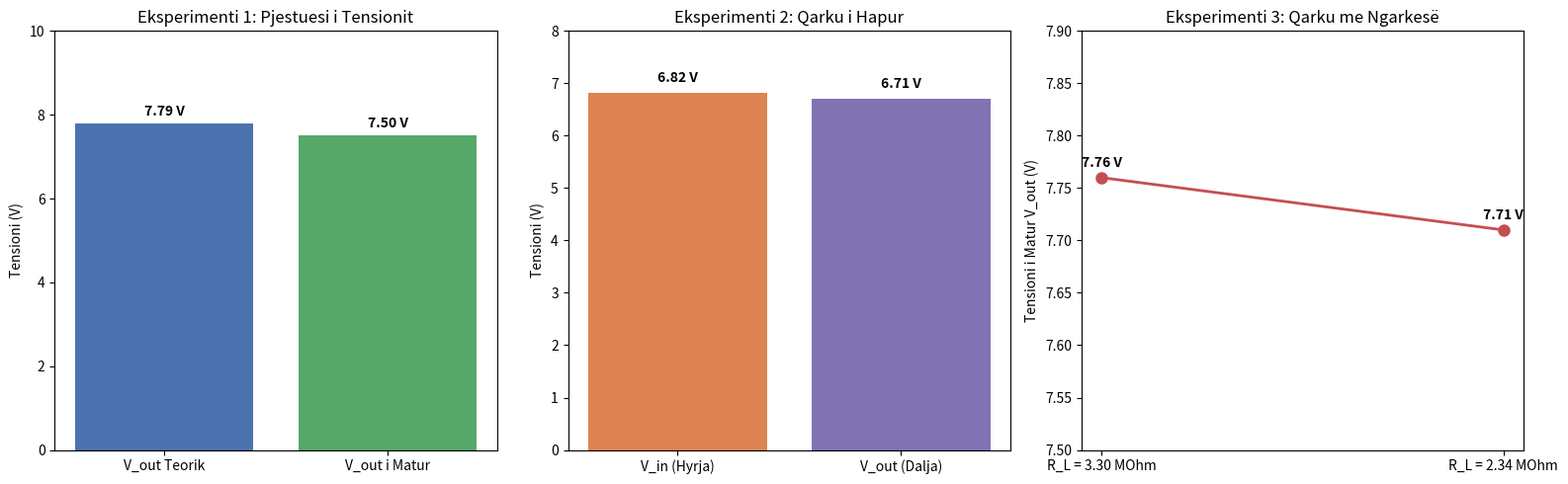

Recreate this plot in Python.
import os
import matplotlib.pyplot as plt  # type: ignore[reportMissingModuleSource]

# Sigurohu qe folderi figs ekziston
os.makedirs('figs', exist_ok=True)

# Të dhënat nga skedari i matjeve
# Eksperimenti 1
V_in_exp1 = 15.35
V_out_exp1 = 7.50
V_out_teorik = V_in_exp1 * (7.78 / (7.55 + 7.78))

# Eksperimenti 2: Qarku i hapur
V_in_exp2 = 6.82
V_out_exp2 = 6.71

# Eksperimenti 3: Qarku me rezistencë ngarkese
v_matur_ngarkese = [7.76, 7.71]
r_l_labels = ['R_L = 3.30 MOhm', 'R_L = 2.34 MOhm']

# Krijimi i 3 grafikëve krah për krah
fig, (ax1, ax2, ax3) = plt.subplots(1, 3, figsize=(16, 5))

# 1. Grafiku për Eksperimentin 1
kategorite_exp1 = ['V_out Teorik', 'V_out i Matur']
vlerat_exp1 = [V_out_teorik, V_out_exp1]
ax1.bar(kategorite_exp1, vlerat_exp1, color=['#4C72B0', '#55A868'])
ax1.set_ylabel('Tensioni (V)')
ax1.set_title('Eksperimenti 1: Pjestuesi i Tensionit')
ax1.set_ylim(0, 10)
for i, v in enumerate(vlerat_exp1):
    ax1.text(i, v + 0.2, f"{v:.2f} V", ha='center', fontweight='bold')

# 2. Grafiku për Eksperimentin 2 (Qarku i Hapur)
kategorite_exp2 = ['V_in (Hyrja)', 'V_out (Dalja)']
vlerat_exp2 = [V_in_exp2, V_out_exp2]
ax2.bar(kategorite_exp2, vlerat_exp2, color=['#DD8452', '#8172B3'])
ax2.set_ylabel('Tensioni (V)')
ax2.set_title('Eksperimenti 2: Qarku i Hapur')
ax2.set_ylim(0, 8)
for i, v in enumerate(vlerat_exp2):
    ax2.text(i, v + 0.2, f"{v:.2f} V", ha='center', fontweight='bold')

# 3. Grafiku për Eksperimentin 3 (Ngarkesa)
ax3.plot(r_l_labels, v_matur_ngarkese, marker='o', color='#C44E52', linestyle='-', linewidth=2, markersize=8)
ax3.set_ylabel('Tensioni i Matur V_out (V)')
ax3.set_title('Eksperimenti 3: Qarku me Ngarkesë')
ax3.set_ylim(7.5, 7.9)
for i, v in enumerate(v_matur_ngarkese):
    ax3.text(i, v + 0.01, f"{v} V", ha='center', fontweight='bold')

plt.tight_layout()

# Ruajtja e imazhit të përditësuar te figs/
plt.savefig('figs/grafiket_laboratorike.png', dpi=300)
print("Të tre grafikët u gjeneruan dhe u ruajtën te figs/grafiket_laboratorike.png!")

plt.show()
